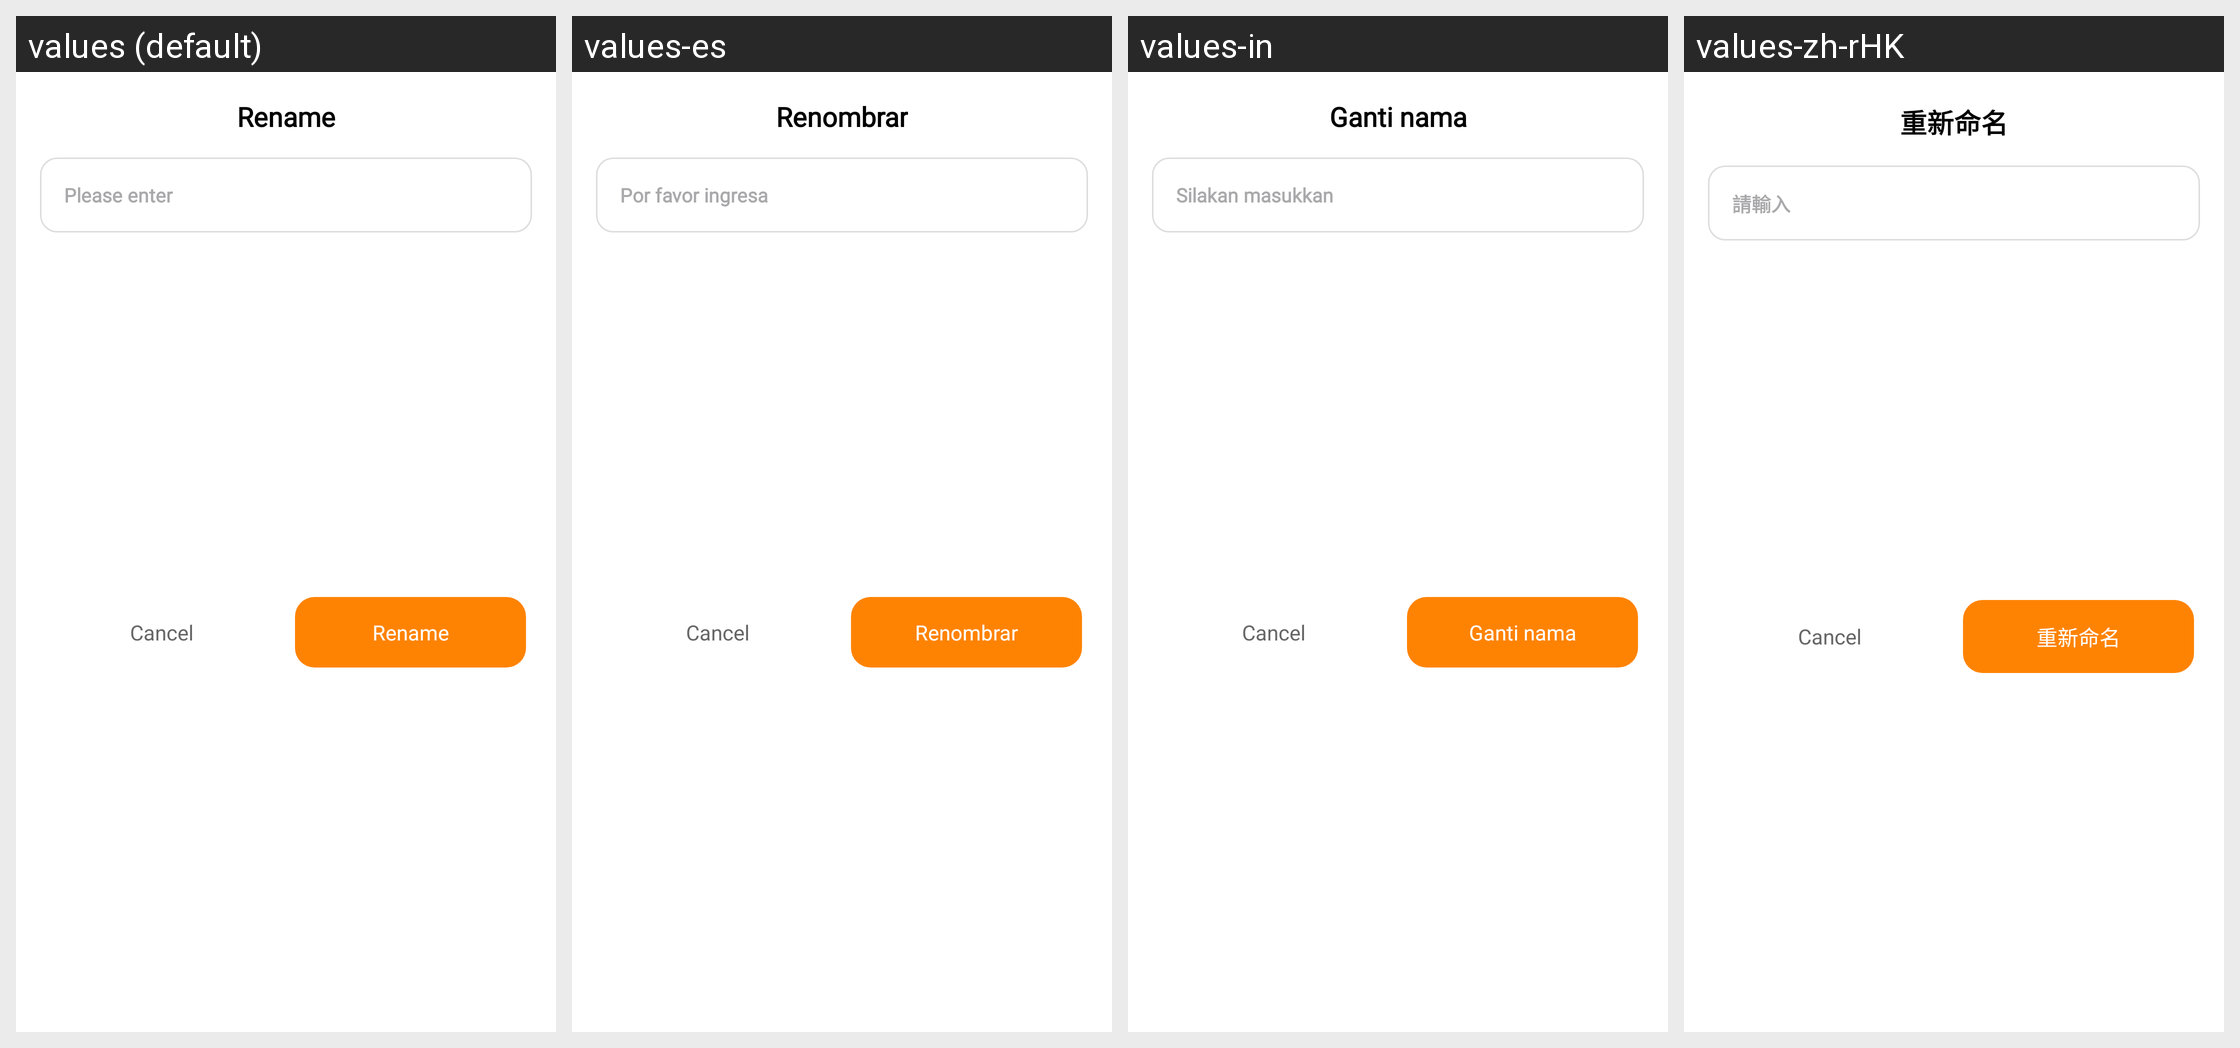

Locale-by-locale string values for the Android screen shown in this grid:
Android screen res/layout/dialog_rename.xml rendered under 4 locales, left to right: values (default), values-es, values-in, values-zh-rHK. Device: Nexus 5 (rendered at 1080×1920; each locale shown at half size, 540×960, under a caption strip naming it); theme Theme.PDFly.
Other locales in the repository, not shown: values-ar, values-de, values-fr, values-hi, values-it, values-ja, values-ko, values-pt, values-th.
Strings drawn on this screen, with the default value and each locale's value (text and hints the layout hard-codes, and strings that could not be matched under every locale, appear in the picture but are not listed):

rename
  values: Rename
  values-es: Renombrar
  values-in: Ganti nama
  values-zh-rHK: 重新命名

type_your_pdf_name
  values: Please enter
  values-es: Por favor ingresa
  values-in: Silakan masukkan
  values-zh-rHK: 請輸入
